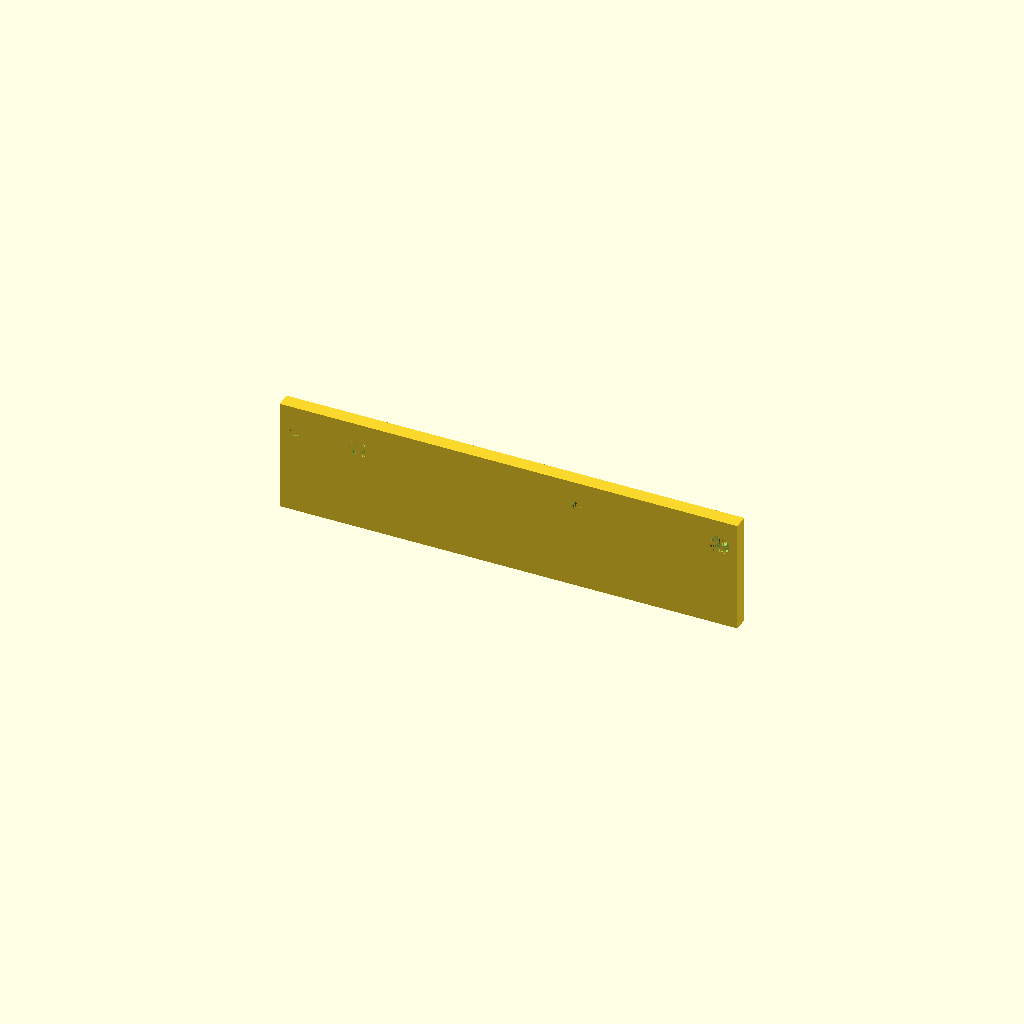
Cell 1 — every parameter at its default value.
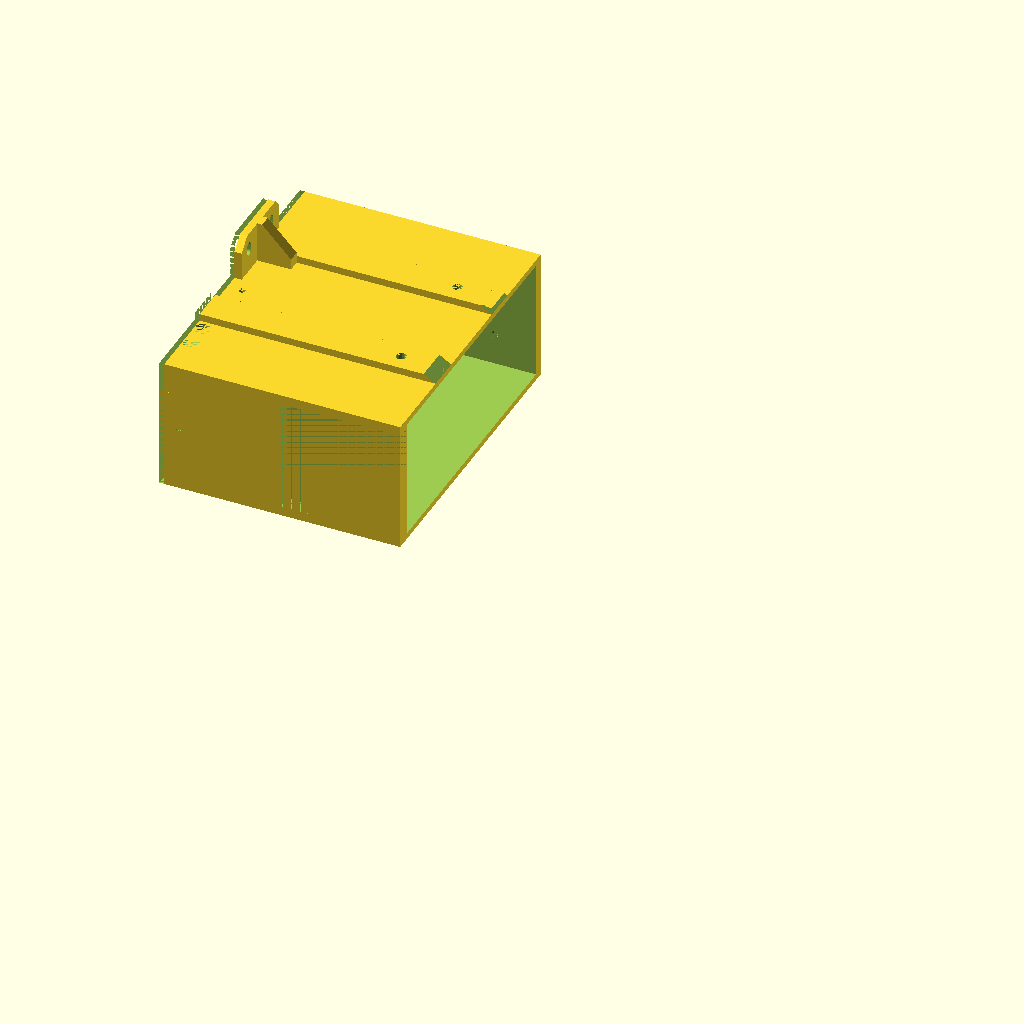
Cell 2: the same model with create_base = true.
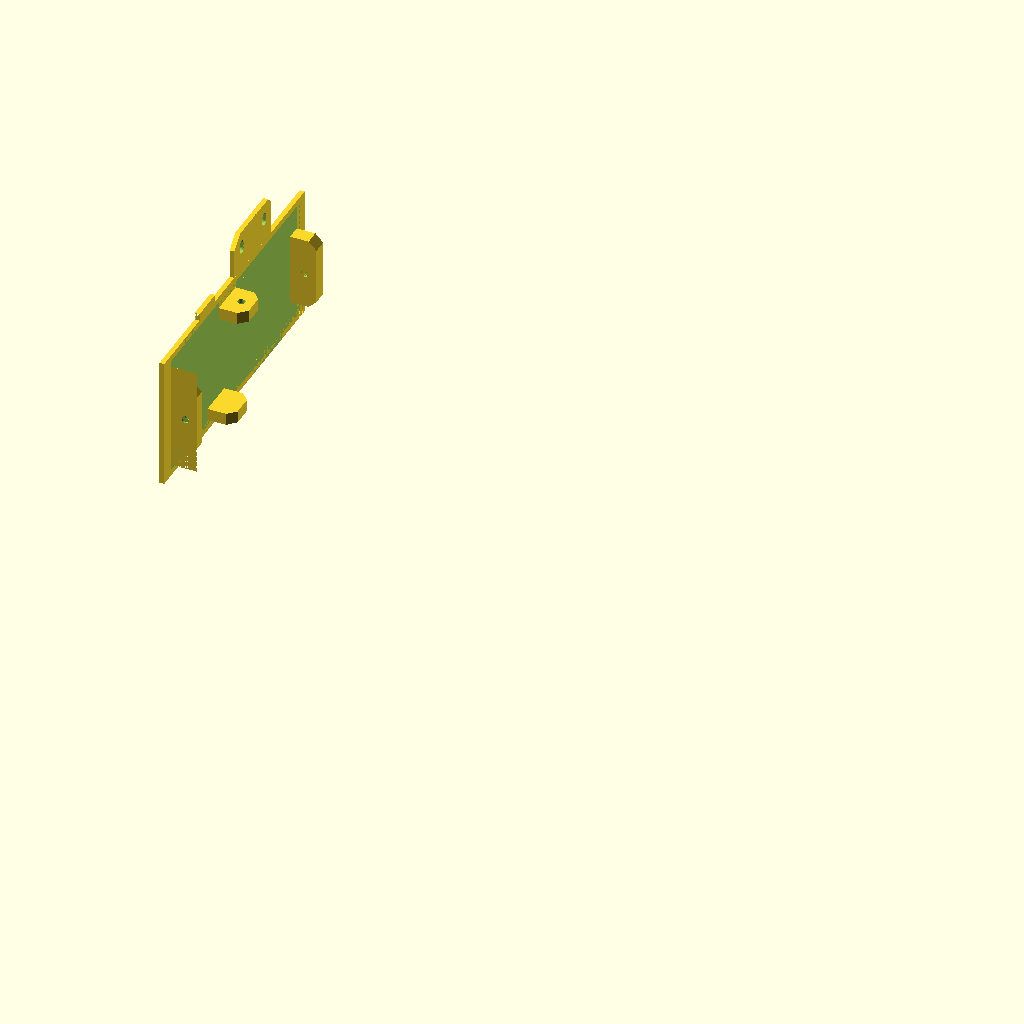
Cell 3: the same model with create_bottom_plate = true.
All cells are drawn from one camera (rotation 55°, 0°, 25°, orthographic, colour scheme Cornfield), so only the parameter changes between them.
Source of the model, psu_base.scad:

// select to create the psu_base or the bottom plate

//create_base = true;
//create_bottom_plate = false;
//create_shim = false;

//create_base = false;
//create_bottom_plate = true;
//create_shim = false;

create_base = false;
create_bottom_plate = false;
create_shim = true;



// todo:
//   - fix outer wall sizes (done)
//   - add base plate (done)

//   - add psu attach holes (done)
//   - add buttresses (done)
//   - add inside ledge (done)
//
//   - add rail attach
//   - bevel corners
//   - bolt_reinforcements

//   - add base plate attach tabs
//   - add base plate attach holes

// curve fineness
$fn = 20;

//**********
// orientation reference:
//   bottom: side of PSU towards table (-x)
//   frameside: side of PSU towards mk3 frame (-y)
//   back: side of PSU away from frame (+y)
//   inside: side of PSU towards rails and Einsy (+z)
//   outside: side of PSU with switch/plug

//  The origin is defined as the bottom/outside/frameside corner of the PSU body
//    +X is up (away from the table with PSU mounted on mk3)
//    +Y is back (away from the frame)
//    +Z is inside (towards the Einsy)

// measured constants are all in mm units


//**********
// meanwell NES-350-24 measurements
psu_length = 215;
psu_width = 115;
psu_height = 50;

// inside face 4mm tapped holes, 32.5 from bottom and frame/back corner
psu_inside_hole_vertical = 32.5;
psu_inside_hole_edge     = 32.5;

// frame face 4mm tapped holes, 2 near inside corner
psu_frame_hole_edge = 12.5;
psu_frame_hole1_x = 32.5;
psu_frame_hole2_x = 182.5;

// back face 4mm tapped holes, 4
psu_back_hole_edge = 12.5;
psu_back_hole1_x = 32.5;
psu_back_hole2_x = 182.5;


// prusa y hole positions.  x relative to top of rail, z relative to center of rail
y_hole1_x = 56;
y_hole2_x = y_hole1_x + 117;

y_hole_z = psu_height - 12.5;


// bottom_plate

bp_edge_t = 2;

ra_width = 33;
ra_depth = 17;
ra_f_chamfer = 5;
ra_r_chamfer = 3;
ra_t = bp_edge_t + 3;

//**********
// desired hole size for through 3mm bolt (not tapped)
hole_3mm_bolt = 3.1;
hole_3mm_bolt_r = hole_3mm_bolt/2;

// desired hole size for through 3mm bolt (tapped)
hole_3mm_bolt_tapped = 3;
hole_3mm_bolt_tapped_r = hole_3mm_bolt_tapped/2;

// desired hole size for through 4mm bolt (not tapped)
hole_4mm_bolt = 4.1;
hole_4mm_bolt_r = hole_4mm_bolt/2;





// general size of base
base_psu_overlap = 50;
base_height = 100;

side_wall_t   = 2.5;
back_wall_t   = 4;
frame_wall_t  = 6;

// buttress
buttress_t = 3;
buttress_w = 14;
buttress_h = base_height;

buttress_top_chamfer = 5;
buttress_bottom_chamfer = bp_edge_t;


//********************
// measured from Prusa PSU base
//********************

//**********
// wire exit (two half circles connected by rectangle, for wires to Einsy)
//   diameter of end circles
wire_exit_d = 6.5;
//   distance between centers of end circles
wire_exit_width = 10;
//   distance from the frame side of the PSU to the center of the opening
//wire_exit_front_offset = 20;  //prusa version is 20, shifting forward to avoid buttress conflict
wire_exit_front_offset = 17;

//**********
// slot for mains supply plug, flush to bottom of 
//   width/height
plug_slot_width = 27.25;
plug_slot_height = 32;
//   distance back edge of slot to back
plug_slot_back_offset = 20;

//   bottom plate thickness (offset of bottom of assembly to slot)
plug_slot_bottom_offset = bp_edge_t;

//   distance from edge of slot to center of bolt holes
plug_screw_offset_h = 5;
//   distance from bottom of base to bolt holes
plug_screw_offset_v = 16.5;

//**********
// rectangular hole for power switch

//   height/width
switch_height = 20;
switch_width = 12.5;

//   distance from frame side of base to edge of hole
switch_frame_offset = 8.5;
//   distance from bottom of base to edge of hole
switch_bottom_offset = 3 + bp_edge_t;

//**********
//**********

// outside/frame/bottom corner of whole base assembly (including bottom plate)

base_outer_position = [   -(base_height - base_psu_overlap),
                          -frame_wall_t,
                          -side_wall_t ];

base_outer_size =     [ base_height,
                        psu_width + frame_wall_t + back_wall_t,
                        psu_height + 2*side_wall_t ];

switch_hole_size     = [switch_height,switch_width, side_wall_t];
switch_hole_position = base_outer_position + 
                       [  switch_bottom_offset,
                          switch_frame_offset,
                          0 ];

plug_slot_size     = [plug_slot_height, plug_slot_width, side_wall_t];
plug_slot_position = base_outer_position + 
                     [  plug_slot_bottom_offset,
                        base_outer_size[1]-plug_slot_back_offset-plug_slot_width,
                        0  ];




wire_exit_center = base_outer_position + 
                   [  wire_exit_d/2 + bp_edge_t,
                      wire_exit_front_offset+wire_exit_width/2,
                      base_outer_size[2]-side_wall_t/2  ];

ledge_width = 3;  
ledge_height = 8;



// slot for frame side shim

shim_base_depth = 50;
shim_base_edge  = 4;

shim_width = base_outer_size[2] - 2*shim_base_edge;
shim_thickness = 6;
shim_height = 190;





//**************
//* draw base

if(create_base && create_bottom_plate && create_shim){
  psu_base(create_base, create_bottom_plate);

  shim();

} else if (create_base) {
  difference(){
    psu_base(create_base, create_bottom_plate);
    base_plate_container();
  }
} else if (create_bottom_plate) {
  intersection(){
    psu_base(create_base, create_bottom_plate);
    base_plate_container();
  }
} else {

  shim();


}


//*****************
//* module
//*****************


// main(){

module psu_base(base, bottom_plate){

  // build the outer shell, then knock all the holes in it
  difference(){

    union(){
      // main shell
      outer_shell();
      buttresses();
      plug_hole_reinforce();
      psu_ledge();
      rail_attach();

      back_bump();  // thicker space to slide above back frame

      base_plate_tabs();

    }


    base_plate_tabs(holes = true);

    frame_side_opening();
    plug_hole();
    switch_hole();
    wire_exit();
    bottom_plate_screws();
    psu_base_screws();
    back_lift();  // thicker space to slide above back frame
  }


}




module psu_block(){
    cube([psu_length, psu_width, psu_height]);
}

module outer_shell(){
    difference()
    {
      translate(base_outer_position) cube(base_outer_size);
      // cut out a psu_block width/height hole
      psu_block();
      wire_space();
    }
}

module buttresses(){
  // inside edge, thicker portions around/under inside PSU attach screws
  // full height of base (including bottom plate)
  // chamfered at top/bottom

  //**
  // base positions for buttresses
  position1 = base_outer_position + [base_height/2,psu_inside_hole_edge+frame_wall_t,base_outer_size[2] + buttress_t/2];
  position2 = base_outer_position + [base_height/2,base_outer_size[1] - psu_inside_hole_edge-back_wall_t,base_outer_size[2] + buttress_t/2];

  //**
  // top chamfer (5mm)
   
  // triangle origin, top of buttress where it meets the base wall
  pt1 = [0,0]; 
  pt2 = [pt1[1], pt1[0] + buttress_t];
  pt3 = [pt1[1] - buttress_top_chamfer, pt1[0] + buttress_t];
  top_chamfer_pos = base_outer_position + base_outer_size;

  //**
  // bottom chamfer
  // triangle origin, top of buttress where it meets the base wall
  pt4 = [0,0]; 
  pt5 = [pt1[1], pt1[0] + buttress_t];
  pt6 = [pt1[1] + buttress_bottom_chamfer, pt1[0] + buttress_t];
  bottom_chamfer_pos = base_outer_position + [0,base_outer_size[1],base_outer_size[2]];

  


  difference(){
    union(){ 
      translate(position1) cube([buttress_h,buttress_w,buttress_t], center = true);
      translate(position2) cube([buttress_h,buttress_w,buttress_t], center = true);
    }
  
    translate(top_chamfer_pos)     rotate([90,0,0]) linear_extrude(height = base_outer_size[1]) polygon(points = [pt1,pt2,pt3]);
    translate(bottom_chamfer_pos)  rotate([90,0,0]) linear_extrude(height = base_outer_size[1]) polygon(points = [pt4,pt5,pt6]);
  }
}

module psu_ledge(){
  // 5mm ledge for PSU to rest on in base
  // full width of back wall
  // short segment on inside/outside wall

  chamfer_height = 8;

  short_ledge_extent = 20;
  short_ledge_frame_offset = 25;

  ledge_pts = [[0,0], 
               [ledge_height,0], 
               [ledge_height,ledge_width], 
               [-chamfer_height,ledge_width]];
  
  ledge1_pos = [-ledge_height,psu_width - ledge_width,0];
  translate(ledge1_pos) linear_extrude(height = psu_height) polygon(points = ledge_pts);

  ledge2_pos = [-ledge_height,short_ledge_frame_offset,ledge_width];
  translate(ledge2_pos) rotate([-90,0,0]) linear_extrude(height = short_ledge_extent) polygon(points = ledge_pts);  

  ledge3_pos = [-ledge_height,short_ledge_frame_offset + short_ledge_extent,psu_height - ledge_width];
  translate(ledge3_pos) rotate([90,0,0]) linear_extrude(height = short_ledge_extent) polygon(points = ledge_pts);  

}

module rail_attach(){

  sp_bot_flat = 2;
  sp_top_flat = 4.5;
  sp_height = 17 + bp_edge_t;
  sp_t = 5;
 
  hole_spacing = 20;
  hole_d = 3.2;
  hole_l = 6;
  hole_base_distance = 10;

  //** base
  base_poly = [ [0, 0],
                [0, ra_depth - ra_f_chamfer],
                [ra_f_chamfer, ra_depth],
                [ra_width - ra_r_chamfer, ra_depth],
                [ra_width, ra_depth-ra_r_chamfer],
                [ra_width, 0]];

  ra_pos = [base_outer_position[0],
            base_outer_position[1] + base_outer_size[1] - back_wall_t - psu_inside_hole_edge - ra_width/2 - buttress_w/2 - sp_t/2,
            base_outer_position[2] + base_outer_size[2]];


  //** angle support
  support_poly = [ [0,                  0],
		   [0,                  -ra_depth],
		   [sp_bot_flat + ra_t, -ra_depth],
		   [sp_height,          -sp_top_flat],
		   [sp_height,          0]];

//  sp_pos = [base_outer_position[0],
//            base_outer_position[1] + base_outer_size[1] - back_wall_t - psu_inside_hole_edge + buttress_w/2,
//            base_outer_position[2] + base_outer_size[2]];

  sp_pos = ra_pos + [0,ra_width/2 - sp_t/2,0 ];

  // holes

  h_pos1 = ra_pos + [ra_t/2,ra_width/2+hole_spacing/2,hole_base_distance];
  h_pos2 = ra_pos + [ra_t/2,ra_width/2-hole_spacing/2,hole_base_distance];


  difference(){
    union() {
      translate(ra_pos) rotate([90,0,90]) linear_extrude(height=ra_t) polygon(points = base_poly);
      translate(sp_pos) rotate([-90,0,0]) linear_extrude(height=sp_t) polygon(points = support_poly);
    }
    translate(h_pos1) rotate([0,90,0]) ra_slot(hole_d/2, 2.5, ra_t);
    translate(h_pos2) rotate([0,90,0]) ra_slot(hole_d/2, 2.5, ra_t);
  }
}

module ra_slot(radius, circle_d, depth){
  translate([circle_d/2,0,0])  cylinder(h = depth*1.1, r=radius, center = true);
  translate([-circle_d/2,0,0]) cylinder(h = depth*1.1, r=radius, center = true);
  translate([0,0,0]) cube([circle_d, 2*radius, depth*1.1], center = true);
}


module back_bump(){
  // solid lip in back of base, lid won't go there
  //  provides 2mm clearance for rear frame piece of i3

  bump_y = ledge_width + back_wall_t;
  bump_x = 25;
  bump_z = base_outer_size[2];

  bump_pos = [base_outer_position[0],
              base_outer_position[1] + base_outer_size[1] - bump_y, 
              base_outer_position[2] + base_outer_size[2] - bump_z];

  translate(bump_pos) cube([bump_x,bump_y,bump_z]);
}

module back_lift(){
  // gap in bottom of back for frame

  lift_x = bp_edge_t;
  lift_y = ledge_width + back_wall_t - 1.2;
  lift_z = base_outer_size[2];

  lift_pos = [base_outer_position[0],
              base_outer_position[1] + base_outer_size[1] - lift_y, 
              base_outer_position[2] + base_outer_size[2] - lift_z];

  translate(lift_pos) cube([lift_x,lift_y,lift_z]);
}


module wire_space(){
    translate(base_outer_position + [bp_edge_t,frame_wall_t, side_wall_t])
      cube( [ base_height - base_psu_overlap - bp_edge_t, 
              base_outer_size[1] - frame_wall_t - back_wall_t,
              base_outer_size[2] - 2*side_wall_t]);
}

module plug_hole(){

  translate(plug_slot_position) cube(plug_slot_size);

  // screw positions relative to plug slot position
  screw1_position = [plug_screw_offset_v,-plug_screw_offset_h,0];
  screw2_position = [plug_screw_offset_v, plug_screw_offset_h + plug_slot_width,0];
    
  translate(plug_slot_position + screw1_position) bolt_hole_3mm(side_wall_t);
  translate(plug_slot_position + screw2_position) bolt_hole_3mm(side_wall_t);
  
}

module plug_hole_reinforce(positive = true){

  lock_nut_width_cc = 6;
  lock_nut_slot_height = 2;

  ph_re_width  = 9;
  ph_re_length = 9;

  // screw positions relative to plug slot position
  ph_reinforce_1 = plug_slot_position + [plug_screw_offset_v,-plug_screw_offset_h,0] + [0,0,side_wall_t];
  ph_reinforce_2 = plug_slot_position + [plug_screw_offset_v, plug_screw_offset_h + plug_slot_width,0]  + [0,0,side_wall_t];

  translate(ph_reinforce_1) ph_reinforce();
  translate(ph_reinforce_2) ph_reinforce();

  module ph_reinforce(){
    difference(){
      translate([0,-ph_re_width/2,0]) cube([ph_re_length, ph_re_width, lock_nut_slot_height]);
      linear_extrude(height = lock_nut_slot_height) circle(lock_nut_width_cc/2, $fn = 6);
    }
  }
}


module switch_hole(){
  translate(switch_hole_position) cube(switch_hole_size);
}

module wire_exit(){
  translate(wire_exit_center) wire_exit_shape();
}

module wire_exit_shape(){
  cube([wire_exit_d, wire_exit_width, side_wall_t], center = true);
  translate([0,wire_exit_width/2,0]) cylinder(h=side_wall_t, r=wire_exit_d/2, center=true);
  translate([0,-wire_exit_width/2,0]) cylinder(h=side_wall_t, r=wire_exit_d/2, center=true);
}

module bottom_plate_screws(){
}

module psu_base_screws(){

  // inside face bolt holes, extend through buttresses then side wall

  position1 = [psu_inside_hole_vertical, psu_inside_hole_edge,             psu_height + side_wall_t + buttress_t];  // outside of buttress
  position2 = [psu_inside_hole_vertical, psu_width - psu_inside_hole_edge, psu_height + side_wall_t + buttress_t];  // outside of buttress

  translate(position1) rotate([0,180,0]) bolt_hole_4mm(side_wall_t + buttress_t, c = false);
  translate(position2) rotate([0,180,0]) bolt_hole_4mm(side_wall_t + buttress_t, c = false);

  // back holes
  position3 = [psu_back_hole1_x, psu_width + back_wall_t, psu_back_hole_edge];
  position4 = [psu_back_hole1_x, psu_width + back_wall_t, psu_height - psu_back_hole_edge];
  translate(position3) rotate([90,0,0]) bolt_hole_4mm(back_wall_t, c = false);
  translate(position4) rotate([90,0,0]) bolt_hole_4mm(back_wall_t, c = false);




}

module frame_side_opening(){
  depth = shim_base_depth;
  edge  = shim_base_edge;
  slot_size = [depth, frame_wall_t, base_outer_size[2] - 2*edge];
  slot_pos = [base_psu_overlap-depth, -frame_wall_t, edge - side_wall_t];
  translate(slot_pos) cube(slot_size);
}


module base_plate_tabs(holes = false){

  tab_outside_pos = [base_outer_position[0],40,-side_wall_t ];
  tab_outside_rot = [0,0,0];

  tab_inside_pos = [base_outer_position[0],50,base_outer_position[2] + base_outer_size[2] ];
  tab_inside_rot = [180,0,0];

  tab_back_pos = [base_outer_position[0],
                  base_outer_position[1] + base_outer_size[1] - ledge_width,
                  base_outer_position[2] + base_outer_size[2]/2 ];
  tab_back_rot = [90,0,0];

  tab_frame_pos = [base_outer_position[0],
                   base_outer_position[1],
                   base_outer_position[2] + base_outer_size[2]/2 ];
  tab_frame_rot = [-90,0,0];

  translate(tab_outside_pos) rotate(tab_outside_rot) side_plate_tab(holes);
  translate(tab_inside_pos)  rotate(tab_inside_rot)  side_plate_tab(holes);
  translate(tab_back_pos)    rotate(tab_back_rot)    side_plate_tab(holes, width=30);
  translate(tab_frame_pos)   rotate(tab_frame_rot)   side_plate_tab(holes, width=30);

}

module side_plate_tab(holes = false, width = 15){

  height = 13;
  depth  = 10;  // including side wall of 2.5, wall_thickening of 2.5, lid_tab of 5

  hole_height = 8;

  nut_width = 5.5;
  nut_t     = 1.7;

  slot_offset = depth * (3/4);
  

  points = [[0,0],
            [0,               width/2],
            [height * (3/4),  width/2],
            [height,          width/2 - height/4],
            [height,          -width/2 + height/4],
            [height * (3/4),  -width/2],
            [0,               -width/2]];

  if(!holes){
    linear_extrude(height = depth) polygon(points);
  } else {
    translate([hole_height,0,0]) bolt_hole_3mm(depth);
    translate([0,-nut_width/2,slot_offset-nut_t/2]) cube([hole_height + nut_width/2 + 1,nut_width,nut_t]);
  }

}

module end_plate_tab(holes = false){

  cube([10,10,10]);

}





module bolt_hole_3mm(depth, center = false){
  cylinder(h=depth, r=hole_3mm_bolt_r, centered = center);
}

module bolt_hole_3mm_tapped(depth, center = false){
  cylinder(h=depth, r=hole_3mm_bolt_tapped_r, centered = center);
}

module bolt_hole_4mm(depth, c = false){
  cylinder(h=depth, r=hole_4mm_bolt_r, center = c);
}

module base_plate_container(){

  side_offset = 2.5;
  internal_height = 13;

  // main flat bottom plate
  translate(base_outer_position) cube([bp_edge_t,base_outer_size[1],base_outer_size[2] + buttress_t + ra_depth]);

  // add lower center of internals to get part of tabs and thickened middle plate

  internal_plate_pos  = [base_outer_position[0], 0, side_offset];
  internal_plate_size = [internal_height,psu_width - ledge_width - 0.01, psu_height - 2*side_offset];

  translate(internal_plate_pos) cube(internal_plate_size);

}

//**********

module shim(){

  shim_pos = [base_psu_overlap-shim_base_depth, -shim_thickness, (base_outer_size[2] - shim_width)/2-side_wall_t];
  shim_size = [shim_height, shim_thickness, shim_width];

  psu_hole1_pos = [ psu_frame_hole1_x, -shim_thickness, psu_height - psu_frame_hole_edge];
  psu_hole2_pos = [ psu_frame_hole2_x, -shim_thickness, psu_height - psu_frame_hole_edge];

  frame_hole1_pos = [base_outer_position[0] + y_hole1_x, 0, y_hole_z];
  frame_hole2_pos = [base_outer_position[0] + y_hole2_x, 0, y_hole_z];

  frame_hole1_rot = [90,0,0];
  frame_hole2_rot = [90,0,0];
  
  difference(){
    translate(shim_pos) cube(shim_size);

    psu_bolt_hole(psu_hole1_pos);
    psu_bolt_hole(psu_hole2_pos);

    shim_hole_with_nut(frame_hole1_pos,frame_hole1_rot);
    shim_hole_with_nut(frame_hole2_pos,frame_hole2_rot);
  }
}

module shim_hole_with_nut(pos,rot){

  translate(pos) rotate(rot) cylinder(r=2.1,h=shim_thickness);

  translate(pos) rotate(rot) cylinder(r=4,h=3, $fn=6);

}

module psu_bolt_hole(pos){

  head_d = 8;
  head_t = 3;
    
  translate(pos) rotate([-90,0,0]) bolt_hole_4mm(shim_thickness);
  translate(pos) rotate([-90,0,0]) cylinder(h=head_t,r=head_d/2,$fn=20);

}
Customizer parameters (derived from the source; name, type, default, range or options):
create_base: bool, default false
create_bottom_plate: bool, default false
create_shim: bool, default true
psu_length: number, default 215
psu_width: number, default 115
psu_height: number, default 50
psu_inside_hole_vertical: number, default 32.5
psu_inside_hole_edge: number, default 32.5
psu_frame_hole_edge: number, default 12.5
psu_frame_hole1_x: number, default 32.5
psu_frame_hole2_x: number, default 182.5
psu_back_hole_edge: number, default 12.5
psu_back_hole1_x: number, default 32.5
psu_back_hole2_x: number, default 182.5
y_hole1_x: number, default 56
bp_edge_t: number, default 2
ra_width: number, default 33
ra_depth: number, default 17
ra_f_chamfer: number, default 5
ra_r_chamfer: number, default 3
hole_3mm_bolt: number, default 3.1
hole_3mm_bolt_tapped: number, default 3
hole_4mm_bolt: number, default 4.1
base_psu_overlap: number, default 50
base_height: number, default 100
side_wall_t: number, default 2.5
back_wall_t: number, default 4
frame_wall_t: number, default 6
buttress_t: number, default 3
buttress_w: number, default 14
buttress_top_chamfer: number, default 5
wire_exit_d: number, default 6.5
wire_exit_width: number, default 10
wire_exit_front_offset: number, default 17
plug_slot_width: number, default 27.25
plug_slot_height: number, default 32
plug_slot_back_offset: number, default 20
plug_screw_offset_h: number, default 5
plug_screw_offset_v: number, default 16.5
switch_height: number, default 20
switch_width: number, default 12.5
switch_frame_offset: number, default 8.5
ledge_width: number, default 3
ledge_height: number, default 8
shim_base_depth: number, default 50
shim_base_edge: number, default 4
shim_thickness: number, default 6
shim_height: number, default 190
